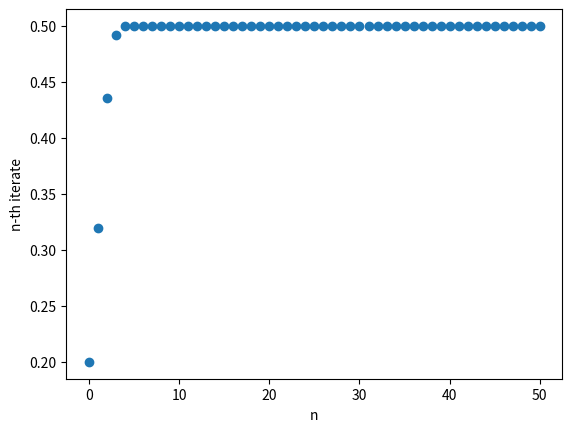

The script that saved this image:
#Compute up to the n-th term of the logistic map
import matplotlib.pyplot as plt

def logistic(n, x0, R):
    res = []
    res.append(x0)
    for i in range(0, n):
        res.append(R*res[i]*(1-res[i]))
    return res 

x0=0.2
R=2.6

# Print up tp x3
print(logistic(3, x0, R))

#Print up to x10
print(logistic(10, x0, R))

#Plot up to n iterates of the logistic-map
n = 50
plt.scatter(range(0,n+1), logistic(n, 0.2,2.0))
plt.xlabel("n")
plt.ylabel("n-th iterate")
plt.show()
